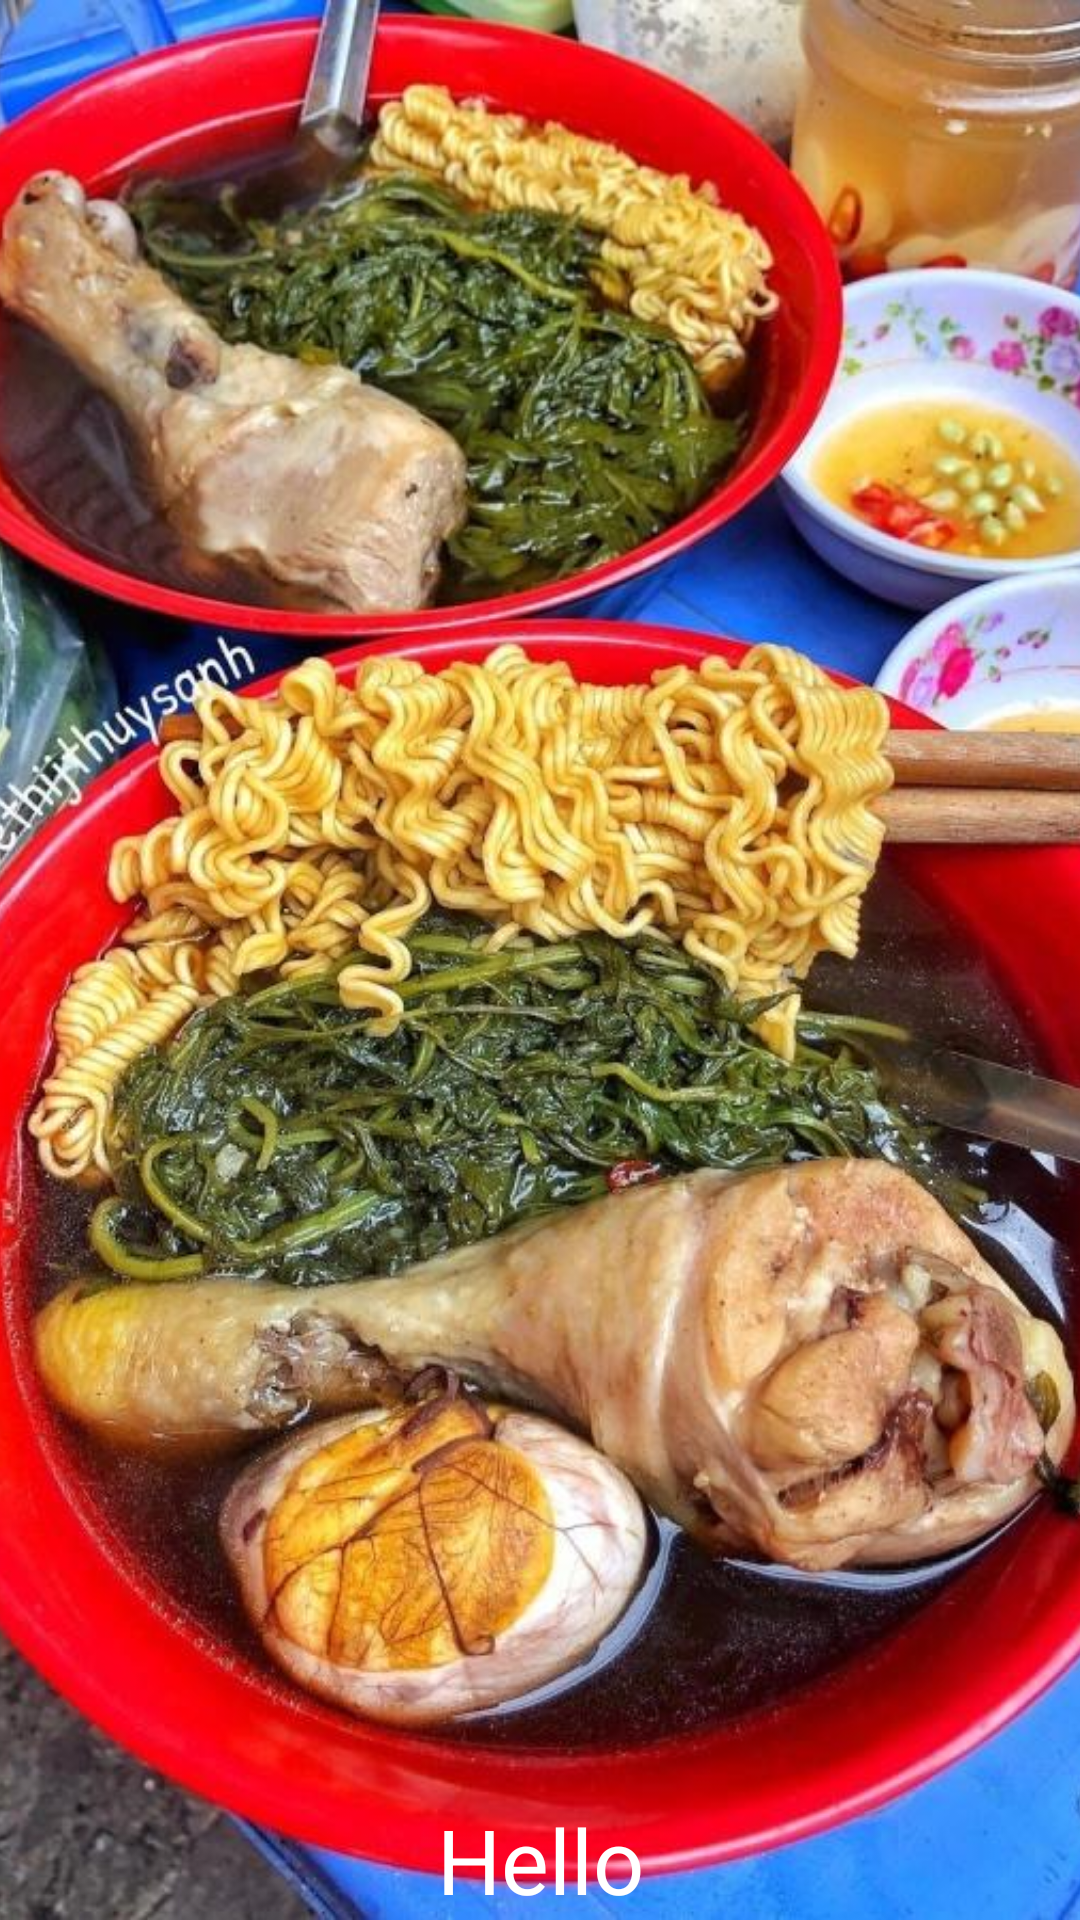

Here is an Android app screen rendered from its layout file. Give the layout XML and the strings, colors and styles it references.
<!-- AndroidManifest.xml: application theme Theme.Cooking_App -->
<!-- res/layout/view_recipes.xml -->
<?xml version="1.0" encoding="utf-8"?>
<androidx.constraintlayout.widget.ConstraintLayout xmlns:android="http://schemas.android.com/apk/res/android"
    xmlns:tools="http://schemas.android.com/tools"
    android:layout_width="150dp"
    android:layout_height="150dp"
    xmlns:app="http://schemas.android.com/apk/res-auto"
    android:elevation="20dp"
    android:background="@drawable/bg_recipe"
    android:layout_marginBottom="20dp"
    android:layout_marginStart="20dp"
    >


    <ImageView
        android:id="@+id/image_recipe"
        android:layout_width="0dp"
        android:layout_height="0dp"
        android:background="@drawable/bg_category"
        android:scaleType="centerCrop"
        android:src="@drawable/anh3"
        app:layout_constraintBottom_toBottomOf="parent"
        app:layout_constraintEnd_toEndOf="@+id/name_recipe"
        app:layout_constraintStart_toStartOf="parent"
        app:layout_constraintTop_toTopOf="parent"
        android:contentDescription="image recipe"></ImageView>


    <TextView
        android:id="@+id/name_recipe"
        android:layout_width="match_parent"
        android:layout_height="wrap_content"
        android:text="Hello"
        android:textColor="@color/white"
        android:textSize="30sp"
        app:layout_constraintBottom_toBottomOf="parent"
        app:layout_constraintEnd_toEndOf="parent"
        app:layout_constraintStart_toStartOf="parent"
        app:layout_constraintTop_toTopOf="parent"
        app:layout_constraintVertical_bias="1.0"
        android:gravity="center"/>

</androidx.constraintlayout.widget.ConstraintLayout>
<!-- resources referenced by this layout -->
<resources>
  <color name="white">#FFFFFFFF</color>
  <!-- drawable anh3: jpg bitmap (drawable, 136849 bytes) -->
  <!-- drawable bg_category (drawable) -->
  <?xml version="1.0" encoding="utf-8"?>
  <shape xmlns:android="http://schemas.android.com/apk/res/android" android:shape="rectangle">
      <solid android:color="#ffffff"></solid>
      <corners android:topLeftRadius="20dp" android:topRightRadius="20dp"></corners>
  </shape>
  <!-- drawable bg_recipe (drawable) -->
  <?xml version="1.0" encoding="utf-8"?>
  <shape xmlns:android="http://schemas.android.com/apk/res/android">
      <solid android:color="#ffffff"></solid>
      <corners android:radius="20dp" ></corners>
  </shape>
  <style name="Theme.Cooking_App" parent="Base.Theme.Cooking_App" />
  <style name="Base.Theme.Cooking_App" parent="Theme.Material3.DayNight.NoActionBar">
          
          
      </style>
</resources>
